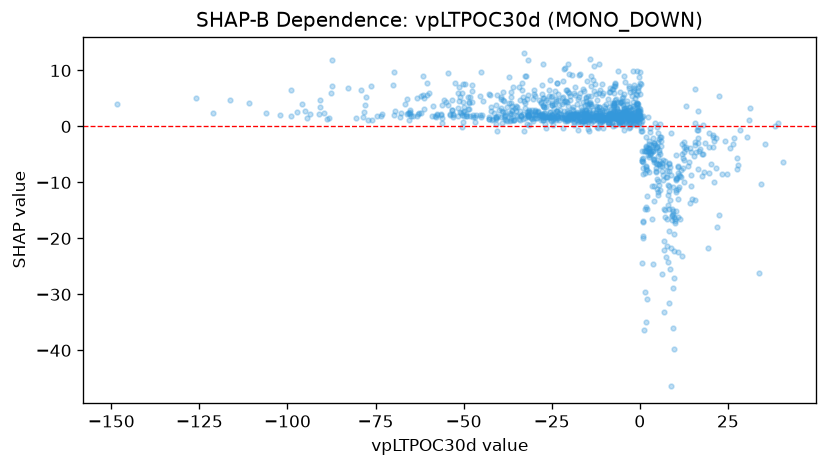

The table this chart was drawn from, first rows:
feature_value, shap_value
-38.77, 6.136
-15.9, 1.717
-14.82, 1.99
-18.54, 2.291
-27.74, 1.496
-31.9, 0.3841
-16.46, 2.51
-12.86, 1.913
-14.39, 4.122
-21.96, 4.056
-11.06, 1.289
-10.33, 1.611
-23.37, 2.771
-48.54, 4.371
-57.54, 2.141
-50.31, 0.7728
-34.88, 1.914
-36.89, 1.047
-51.48, 1.922
-57.9, 1.697
-19.81, 4.722
-23.4, 2.755
-28.78, 2.564
-3.013, 2.076
3.129, -4.807
5.772, -1.856
-1.72, 6.505
1.885, -4.361
5.268, -12.22
1.496, -14.82
-2.122, 1.945
-5.664, 0.3983
-8.527, 1.129
-15.44, 1.432
-21.52, 4.302
-29.36, 1.593
-31.84, 1.618
-23.94, 1.563
-30.64, 1.298
-39.84, 2.896
-50.84, 2.36
-23.01, 1.08
-26.93, 2.359
-30.39, 2.097
-40.83, 1.65
-20.02, 9.443
-23.69, 4.833
-35.64, 1.238
-34.21, 1.387
-12.2, 4.709
-16.43, 0.6886
-16.91, 1.515
-24.85, 3.839
-27.58, 11.22
-7.081, 7.505
-0.1801, 8.81
-0.5822, 6.398
-31.72, 1.784
-91.07, 2.173
-50.08, 4.426
... 1,092 more rows
